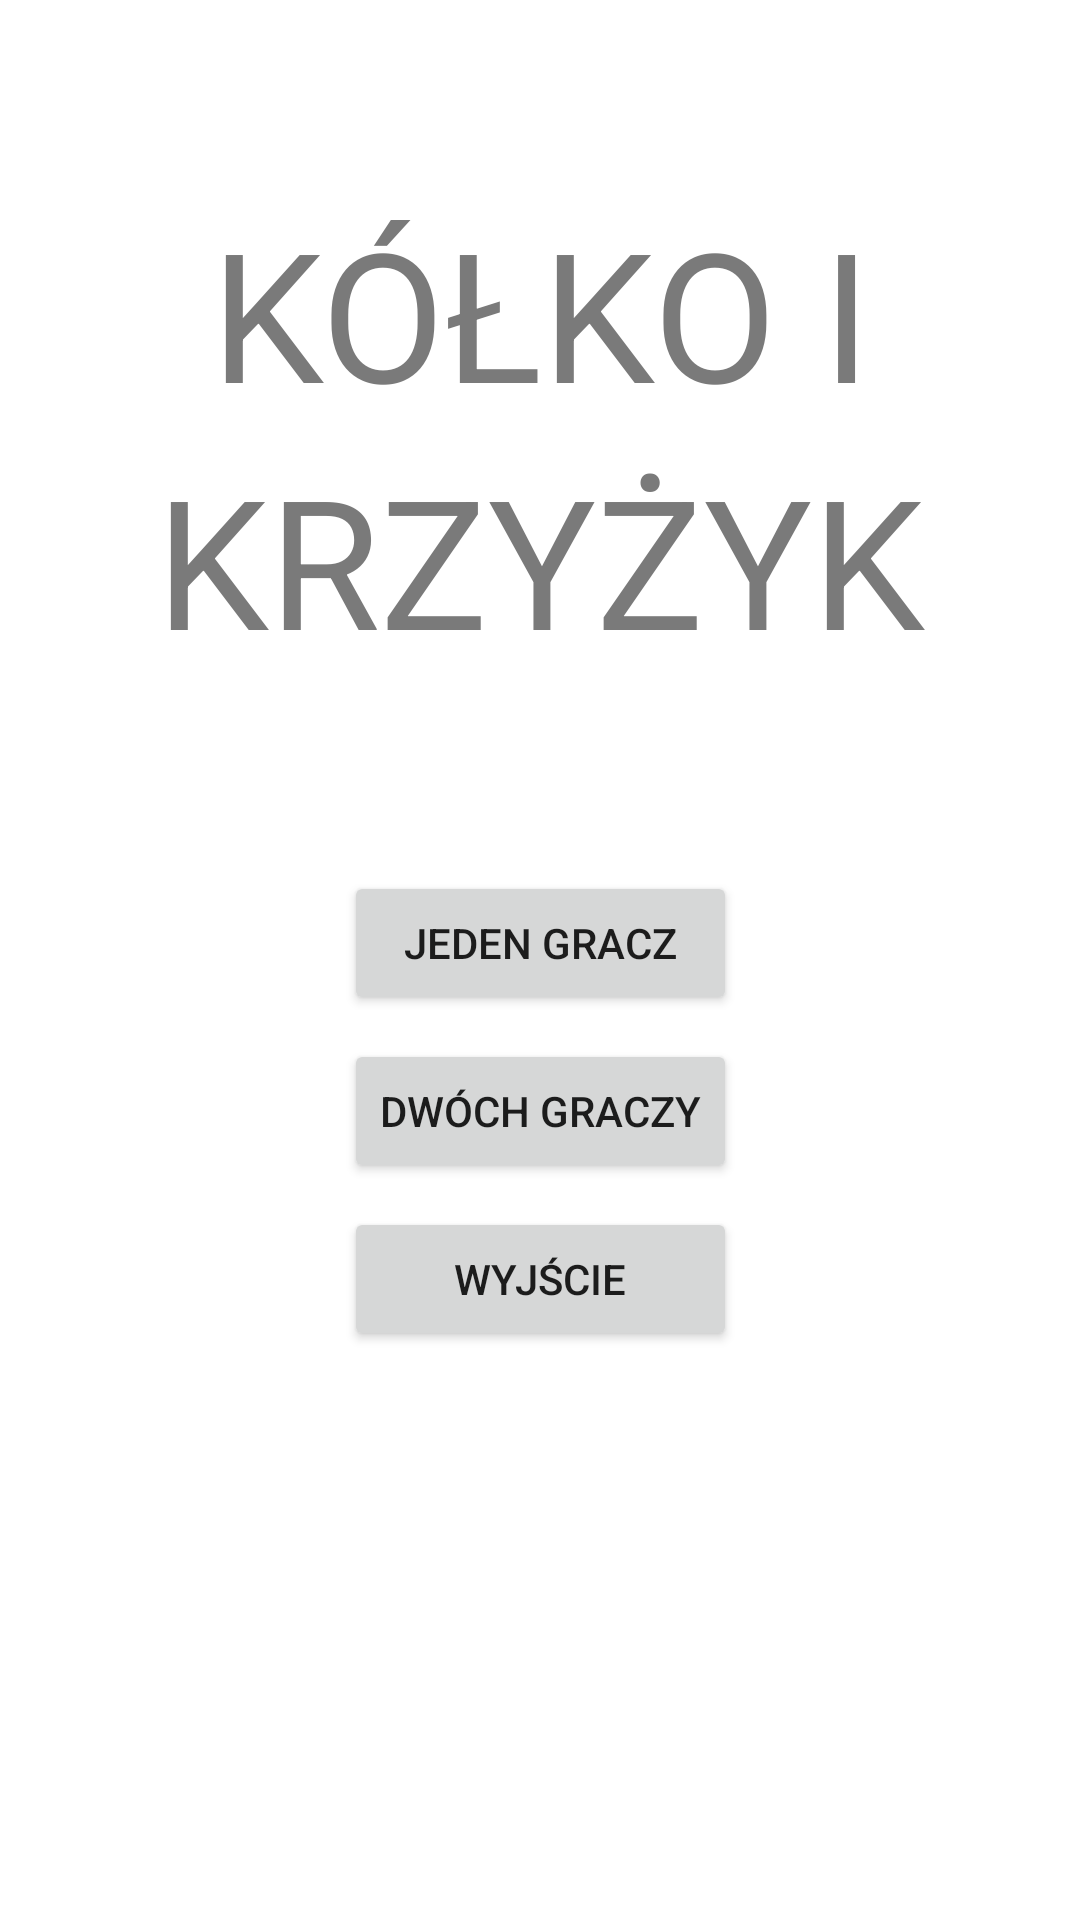

This screen was rendered from an Android layout file. Write that file and the resources it references.
<!-- AndroidManifest.xml: application theme Theme.TicTacToe -->
<!-- res/layout/fragment_home.xml -->
<?xml version="1.0" encoding="utf-8"?>
<androidx.constraintlayout.widget.ConstraintLayout xmlns:android="http://schemas.android.com/apk/res/android"
    xmlns:app="http://schemas.android.com/apk/res-auto"
    android:layout_width="match_parent"
    android:layout_height="match_parent"
    android:background="?attr/boardBackground">

    <Button
        android:id="@+id/bt_start_one"
        android:layout_width="0dp"
        android:layout_height="wrap_content"
        android:layout_marginTop="64dp"
        android:text="@string/one_player"
        app:layout_constraintEnd_toEndOf="@+id/bt_start_two"
        app:layout_constraintStart_toStartOf="@+id/bt_start_two"
        app:layout_constraintTop_toBottomOf="@+id/textView" />

    <Button
        android:id="@+id/bt_start_two"
        android:layout_width="wrap_content"
        android:layout_height="wrap_content"
        android:layout_marginTop="8dp"
        android:text="@string/two_player"
        app:layout_constraintEnd_toEndOf="parent"
        app:layout_constraintStart_toStartOf="parent"
        app:layout_constraintTop_toBottomOf="@+id/bt_start_one" />

    <Button
        android:id="@+id/bt_exit"
        android:layout_width="0dp"
        android:layout_height="wrap_content"
        android:layout_marginTop="8dp"
        android:text="@string/exit"
        app:layout_constraintEnd_toEndOf="@+id/bt_start_two"
        app:layout_constraintStart_toStartOf="@+id/bt_start_two"
        app:layout_constraintTop_toBottomOf="@+id/bt_start_two" />

    <TextView
        android:id="@+id/textView"
        android:layout_width="wrap_content"
        android:layout_height="wrap_content"
        android:layout_marginTop="64dp"
        android:lineSpacingExtra="12sp"
        android:text="@string/app_name"
        android:textAlignment="center"
        android:textAppearance="@style/customTextAppearance"
        android:textSize="60sp"
        android:typeface="normal"
        app:layout_constraintEnd_toEndOf="parent"
        app:layout_constraintStart_toStartOf="parent"
        app:layout_constraintTop_toTopOf="parent" />
</androidx.constraintlayout.widget.ConstraintLayout>
<!-- resources referenced by this layout -->
<resources>
  <string name="app_name">KÓŁKO I KRZYŻYK</string>
  <string name="exit">Wyjście</string>
  <string name="one_player">Jeden Gracz</string>
  <string name="two_player">Dwóch graczy</string>
  <style name="customTextAppearance" parent="TextAppearance.AppCompat.Small">
          <item name="android:textColor">@color/title_text_color</item>
      </style>
  <style name="Theme.TicTacToe" parent="Theme.MaterialComponents.DayNight.NoActionBar">
          
          <item name="colorPrimary">@color/buttons_color</item>
          <item name="colorPrimaryDark">@color/buttons_color</item>
          <item name="colorOnPrimary">@color/white</item>
          <item name="colorOnSecondary">@color/black</item>
  
          <item name="boardBackground">@color/board_background</item>
          <item name="crossColor">@color/cross_color</item>
          <item name="circleColor">@color/circle_color</item>
          <item name="boardBorderColor">@color/board_border_color</item>
          <item name="android:textAppearance">@style/customTextAppearance</item>
      </style>
  <color name="title_text_color">#7A7A7A</color>
  <color name="buttons_color">#2196F3</color>
  <color name="white">#FFFFFFFF</color>
  <color name="black">#FF000000</color>
  <color name="board_background">#FFFFFF</color>
  <color name="cross_color">#03A9F4</color>
  <color name="circle_color">#FF9800</color>
  <color name="board_border_color">#000000</color>
</resources>
